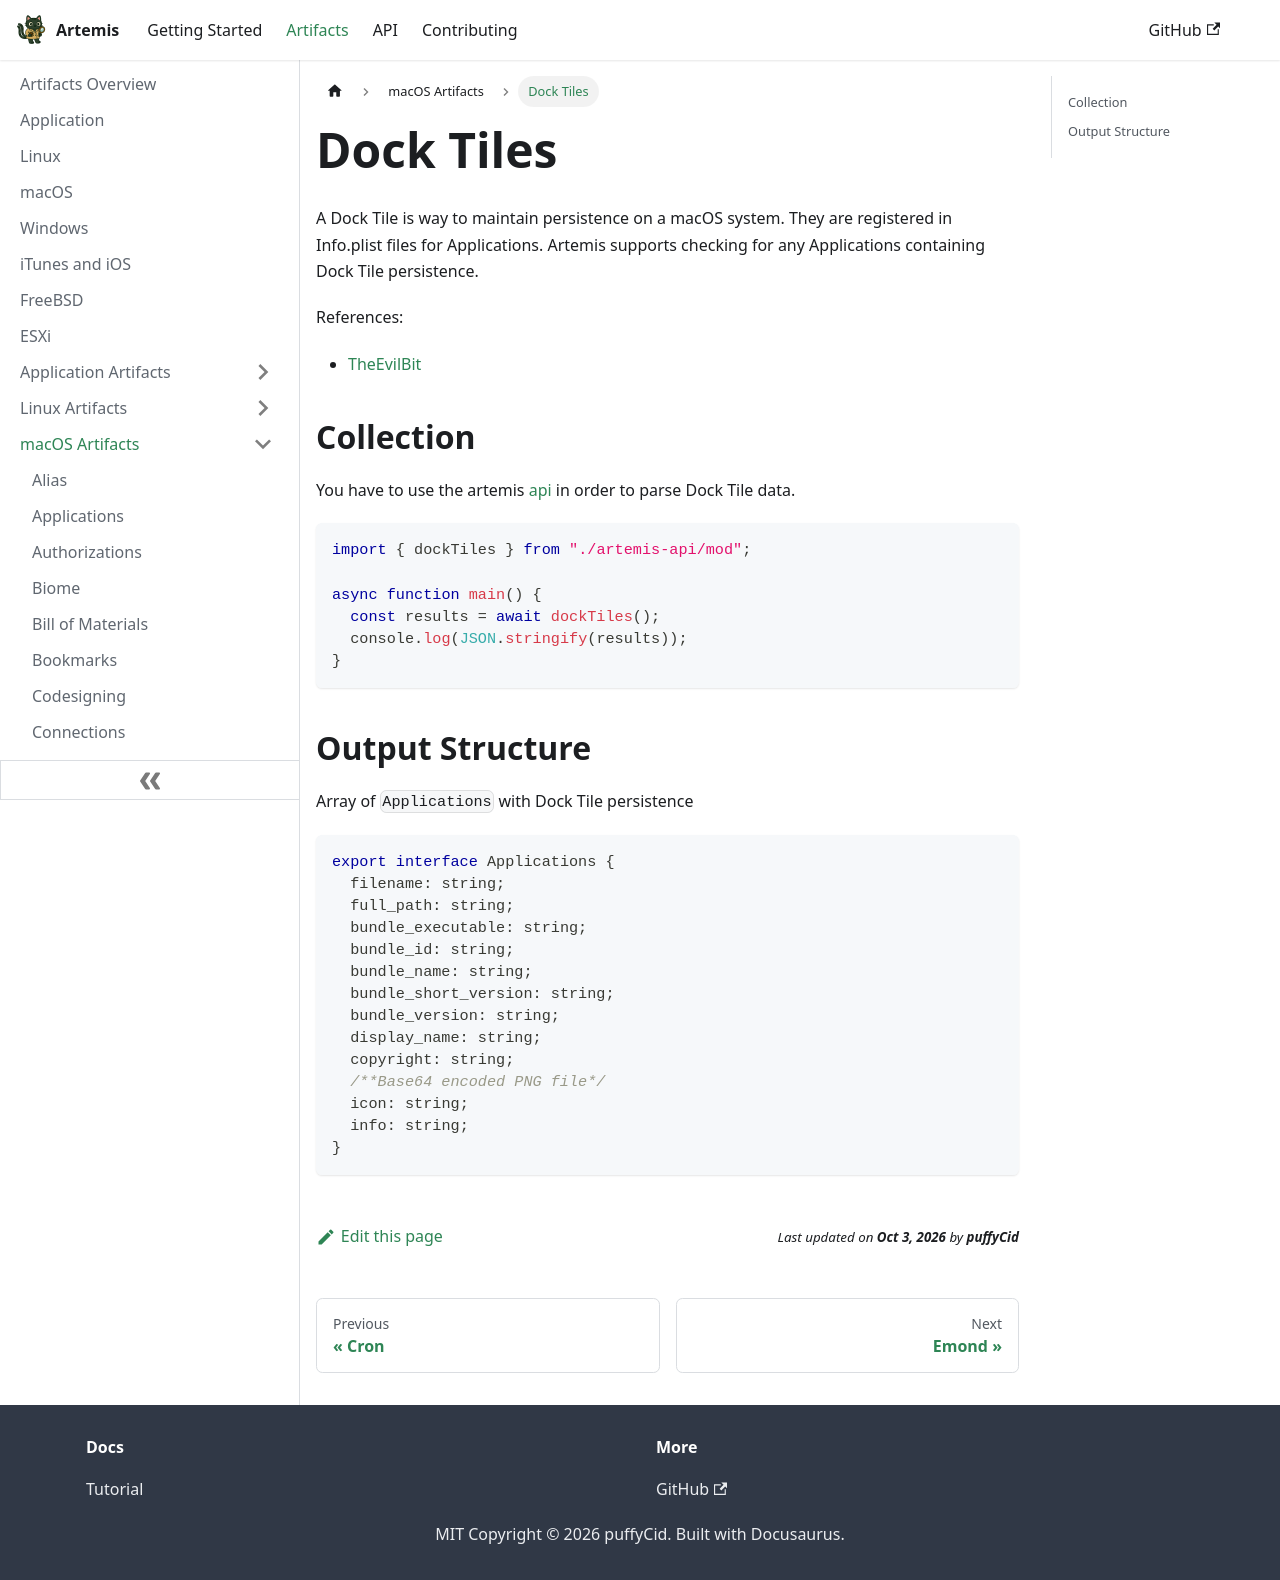

repository: puffyCid/artemis-api · page: docs/Artifacts/macOS Artifacts/docktile.html · generator: docusaurus

---
description: macOS persistence via Dock
keywords:
  - macOS
  - persistence
  - plist
---

# Dock Tiles

A Dock Tile is way to maintain persistence on a macOS system. They are
registered in Info.plist files for Applications. Artemis supports checking for
any Applications containing Dock Tile persistence.

References:

- [TheEvilBit](https://theevilbit.github.io/beyond/beyond_0032/)

## Collection

You have to use the artemis [api](../../API/overview.md) in order to parse Dock
Tile data.

```typescript
import { dockTiles } from "./artemis-api/mod";

async function main() {
  const results = await dockTiles();
  console.log(JSON.stringify(results));
}
```

## Output Structure

Array of `Applications` with Dock Tile persistence

```typescript
export interface Applications {
  filename: string;
  full_path: string;
  bundle_executable: string;
  bundle_id: string;
  bundle_name: string;
  bundle_short_version: string;
  bundle_version: string;
  display_name: string;
  copyright: string;
  /**Base64 encoded PNG file*/
  icon: string;
  info: string;
}
```
